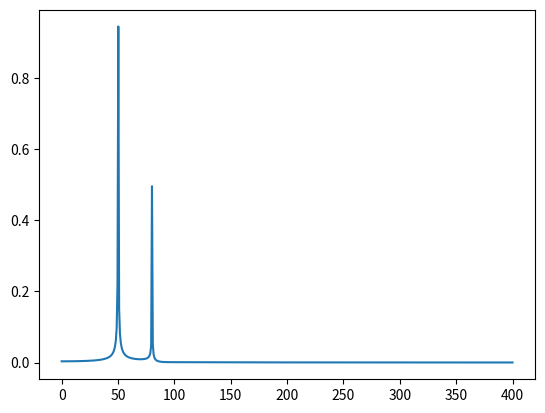

This figure's Python source:
import numpy as np
import matplotlib.pyplot as plt

N = 1100
T = 1.0/800.0
x = np.linspace(0.0, N*T, N)
y = np.sin(50.0 * 2.0 * np.pi * x) + 0.5*np.sin(80.0 * 2.0 * np.pi * x)
yf = np.fft.fft(y)
xf = np.linspace(0.0, 1.0/(2.0*T), N//2)

plt.plot(xf, 2.0/N * np.abs(yf[:N//2]))
# plt.plot(x, y)
plt.show()
